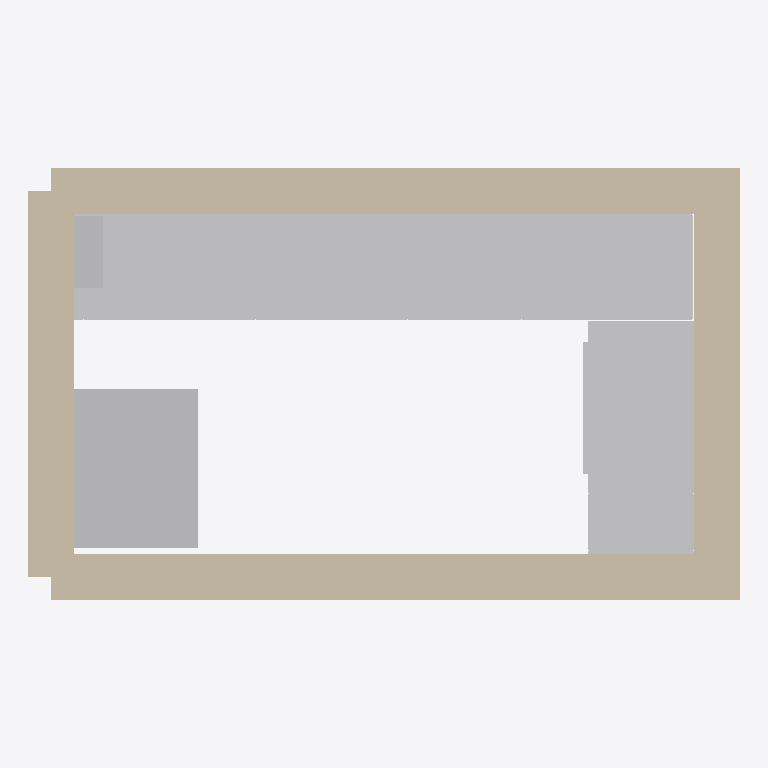
Plan cut of the same IFC building model at storey 'Ground Floor' (level 0.00 m, cut at 1.40 m), seen from above with north up, elements coloured by IFC class (only those large enough to see are counted): 14 other elements (light grey), 6 walls (beige). Cut surfaces are drawn darker.
Extent 3.7 m × 2.3 m × 2.8 m (x, y, z). Storeys (1): Ground Floor at 0.00 m. Elements (25): 19 IfcFurniture, 6 IfcWall.

HEADER;
FILE_DESCRIPTION(('ViewDefinition[DesignTransferView]'),'2;1');
FILE_NAME('/dev/null','2026-01-14T19:27:47+08:00',(''),(''),'IfcOpenShell 0.8.3','IfcOpenShell 0.8.3','Nobody');
FILE_SCHEMA(('IFC4'));
ENDSEC;
DATA;
#1=IFCPROJECT('0Nc9Tju_n818JtYsOPnWJA',$,'Layout Model - Room 415',$,$,$,$,(#10),#5);
#54=IFCSITE('3nYnM5Q5z7avgBoNcSysrd',$,'Site',$,$,$,$,$,$,$,$,$,$,$);
#56=IFCBUILDING('2O01aMy$zEXx3sHW3ntsnv',$,'Building',$,$,$,$,$,$,$,$,$);
#58=IFCBUILDINGSTOREY('38ugJxiOb2XO19wJrRMWsf',$,'Ground Floor',$,$,$,$,$,$,0.0);
#155=IFCWALL('37F0Y7LEr3egqvcfHji8qQ',$,'WALL',$,$,#165,#166,$,.STANDARD.);
#77=IFCWALL('2qzNNRrx5CGuBTdqJPFc83',$,'WALL',$,$,#88,#89,$,.STANDARD.);
#281=IFCFURNITURE('2P4APP_Bb7Vvu9fRpI4pBe',$,'Furniture_33_2c7bd3ff-7f58-4a01-aab7-5b984bf755bf',$,$,#299,#301,$,$);
#232=IFCWALL('3u6FPsdo12qh4kQ9tkxLws',$,'WALL',$,$,#242,#243,$,.STANDARD.);
#554=IFCFURNITURE('3XWI8Qa7j4seBXivkbFSXS',$,'Furniture_54_3c455e23-8533-446c-9538-b9e7fad15bb2',$,$,#572,#574,$,$);
#130=IFCWALL('1NBK$0R3nFMf5sbAXautAG',$,'WALL',$,$,#140,#141,$,.STANDARD.);
#788=IFCFURNITURE('3yywwDTTzDAuaraxn4x2Fj',$,'Furniture_30_6924a1bc-8e83-49d1-be7f-bda0f0607363',$,$,#806,#808,$,$);
#515=IFCFURNITURE('2rjXQYReXCHvQBiZKHejmx',$,'Furniture_44_1e29c99c-d211-4a8a-82a3-d9da5570ea05',$,$,#533,#535,$,$);
#320=IFCFURNITURE('0Fc94PbJD4owbqUsrljxf8',$,'Furniture_31_bbc21b2c-8c15-4e29-a49a-7ece2931a453',$,$,#338,#340,$,$);
#359=IFCFURNITURE('1KPm6DdOn2xRelTwJTfhqx',$,'Furniture_32_fcf847c9-c3aa-4105-a643-3cec10d06377',$,$,#377,#379,$,$);
#476=IFCFURNITURE('1lcSMFWgzBgfk8SrT9OZLg',$,'Furniture_41_de2668c7-2176-48c1-847a-977292904b56',$,$,#494,#496,$,$);
#671=IFCFURNITURE('07ZwNOQXDB8vkb_RcwvE8E',$,'Furniture_30_f07e86ec-9c5f-4231-b16e-24f52440bf2a',$,$,#689,#691,$,$);
#257=IFCWALL('20L7Ey4uXC1QuaZBNpUEvD',$,'WALL',$,$,#267,#268,$,.STANDARD.);
#437=IFCFURNITURE('2_fg2TWif5ePk5HDQSFEpR',$,'Furniture_84_ed22970a-4c43-465c-bca7-ece537118b91',$,$,#455,#457,$,$);
#593=IFCFURNITURE('3wgD$xFbXFHfwK_5$guSbT',$,'Furniture_43_1bd4936c-1790-40ba-8c80-4212af5768f5',$,$,#611,#613,$,$);
#207=IFCWALL('1_ecAdwyzEqvitq4$CslK_',$,'WALL',$,$,#217,#218,$,.STANDARD.);
#398=IFCFURNITURE('1NsENMHG5DCxgAqHDYBb$k',$,'Furniture_49_5d696e2c-ca38-4033-af20-2390498d7b31',$,$,#416,#418,$,$);
#710=IFCFURNITURE('1yAmHCms99yBy7TL3JcOc4',$,'Furniture_64_20260105153201b430f4a7eaea4244',$,$,#728,#730,$,$);
#749=IFCFURNITURE('2YryMBp$z98eOSm8fTfkht',$,'Furniture_64_2026010515320104be2a951be9a18b',$,$,#767,#769,$,$);
#632=IFCFURNITURE('1kQP1gKxPCgw95yc8DaAkF',$,'Furniture_64_20260105153201f02fbcef804b9a13',$,$,#650,#652,$,$);
ENDSEC;
